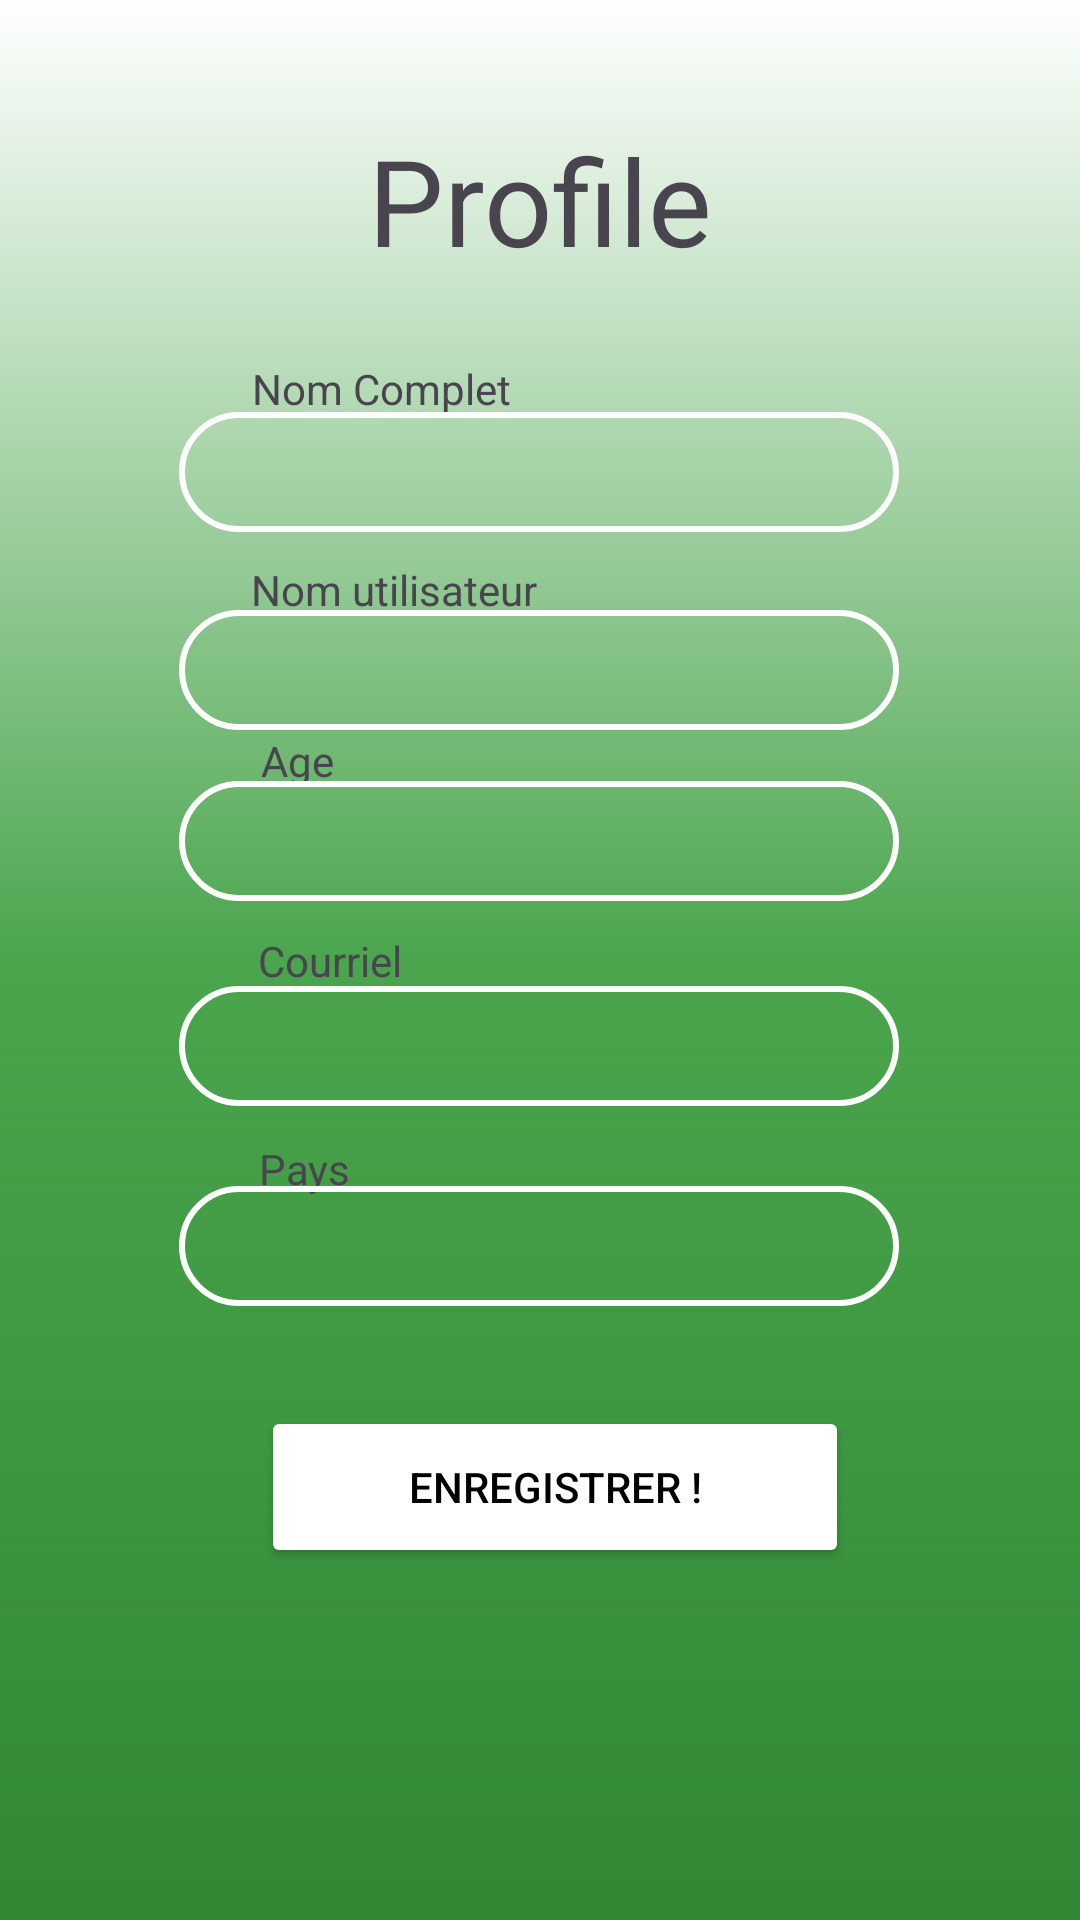

Layout XML and referenced resources for this Android screen:
<!-- AndroidManifest.xml: application theme Theme.TheWitchersCode -->
<!-- res/layout/activity_profile.xml -->
<?xml version="1.0" encoding="utf-8"?>
<androidx.constraintlayout.widget.ConstraintLayout xmlns:android="http://schemas.android.com/apk/res/android"
    xmlns:app="http://schemas.android.com/apk/res-auto"
    xmlns:tools="http://schemas.android.com/tools"
    android:layout_width="match_parent"
    android:layout_height="match_parent"
    tools:context=".ProfileActivity"
    android:background="@drawable/gradient_background">


    <TextView
        android:id="@+id/textView3"
        android:layout_width="wrap_content"
        android:layout_height="wrap_content"
        android:layout_marginTop="40dp"
        android:text="Profile"
        android:textSize="40dp"
        app:layout_constraintEnd_toEndOf="parent"
        app:layout_constraintStart_toStartOf="parent"
        app:layout_constraintTop_toTopOf="parent" />


    <TextView
        android:id="@+id/tv_nomComplet"
        android:layout_width="wrap_content"
        android:layout_height="wrap_content"
        android:text="Nom Complet"
        app:layout_constraintBottom_toBottomOf="parent"
        app:layout_constraintEnd_toEndOf="parent"
        app:layout_constraintHorizontal_bias="0.307"
        app:layout_constraintStart_toStartOf="parent"
        app:layout_constraintTop_toTopOf="parent"
        app:layout_constraintVertical_bias="0.193" />

    <EditText
        android:id="@+id/et_PP_nomComplet"
        android:layout_width="240dp"
        android:layout_height="40dp"
        android:background="@drawable/border_inputs"
        android:ems="10"
        android:inputType="text"
        app:layout_constraintBottom_toBottomOf="parent"
        app:layout_constraintEnd_toEndOf="parent"
        app:layout_constraintHorizontal_bias="0.497"
        app:layout_constraintStart_toStartOf="parent"
        app:layout_constraintTop_toTopOf="parent"
        app:layout_constraintVertical_bias="0.229" />


    <TextView
        android:id="@+id/tv_nomUti"
        android:layout_width="wrap_content"
        android:layout_height="wrap_content"
        android:text="Nom utilisateur "
        app:layout_constraintBottom_toBottomOf="parent"
        app:layout_constraintEnd_toEndOf="parent"
        app:layout_constraintHorizontal_bias="0.32"
        app:layout_constraintStart_toStartOf="parent"
        app:layout_constraintTop_toTopOf="parent"
        app:layout_constraintVertical_bias="0.301"
        tools:ignore="MissingConstraints" />

    <EditText
        android:id="@+id/et_PP_nomUti"
        android:layout_width="240dp"
        android:layout_height="40dp"
        android:ems="10"
        android:inputType="text"
        app:layout_constraintBottom_toBottomOf="parent"
        app:layout_constraintEnd_toEndOf="parent"
        app:layout_constraintHorizontal_bias="0.497"
        app:layout_constraintStart_toStartOf="parent"
        app:layout_constraintTop_toTopOf="parent"
        app:layout_constraintVertical_bias="0.339"
        android:background="@drawable/border_inputs"/>


    <TextView
        android:id="@+id/tv_age"
        android:layout_width="wrap_content"
        android:layout_height="wrap_content"
        android:text="Age"
        app:layout_constraintBottom_toBottomOf="parent"
        app:layout_constraintEnd_toEndOf="parent"
        app:layout_constraintHorizontal_bias="0.259"
        app:layout_constraintStart_toStartOf="parent"
        app:layout_constraintTop_toTopOf="parent"
        app:layout_constraintVertical_bias="0.393"
        tools:ignore="MissingConstraints" />

    <EditText
        android:id="@+id/et_PP_age"
        android:layout_width="240dp"
        android:layout_height="40dp"
        android:ems="10"
        android:inputType="number"
        app:layout_constraintBottom_toBottomOf="parent"
        app:layout_constraintEnd_toEndOf="parent"
        app:layout_constraintHorizontal_bias="0.497"
        app:layout_constraintStart_toStartOf="parent"
        app:layout_constraintTop_toTopOf="parent"
        app:layout_constraintVertical_bias="0.434"
        android:background="@drawable/border_inputs"/>

    <TextView
        android:id="@+id/tv_courriel"
        android:layout_width="wrap_content"
        android:layout_height="wrap_content"
        android:text="Courriel"
        app:layout_constraintBottom_toBottomOf="parent"
        app:layout_constraintEnd_toEndOf="parent"
        app:layout_constraintHorizontal_bias="0.276"
        app:layout_constraintStart_toStartOf="parent"
        app:layout_constraintTop_toTopOf="parent"
        tools:ignore="MissingConstraints" />

    <EditText
        android:id="@+id/et_PP_courriel"
        android:layout_width="240dp"
        android:layout_height="40dp"
        android:ems="10"
        android:inputType="text"
        app:layout_constraintBottom_toBottomOf="parent"
        app:layout_constraintEnd_toEndOf="parent"
        app:layout_constraintHorizontal_bias="0.497"
        app:layout_constraintStart_toStartOf="parent"
        app:layout_constraintTop_toTopOf="parent"
        app:layout_constraintVertical_bias="0.548"
        android:background="@drawable/border_inputs"/>

    <TextView
        android:id="@+id/tv_pays"
        android:layout_width="wrap_content"
        android:layout_height="wrap_content"
        android:text="Pays"
        app:layout_constraintBottom_toBottomOf="parent"
        app:layout_constraintEnd_toEndOf="parent"
        app:layout_constraintHorizontal_bias="0.262"
        app:layout_constraintStart_toStartOf="parent"
        app:layout_constraintTop_toTopOf="parent"
        app:layout_constraintVertical_bias="0.612"
        tools:ignore="MissingConstraints" />

    <EditText
        android:id="@+id/et_PP_pays"
        android:layout_width="240dp"
        android:layout_height="40dp"
        android:ems="10"
        android:inputType="text"
        app:layout_constraintBottom_toBottomOf="parent"
        app:layout_constraintEnd_toEndOf="parent"
        app:layout_constraintHorizontal_bias="0.497"
        app:layout_constraintStart_toStartOf="parent"
        app:layout_constraintTop_toTopOf="parent"
        app:layout_constraintVertical_bias="0.659"
        android:background="@drawable/border_inputs"/>

    <Button
        android:id="@+id/button2"
        android:layout_width="196dp"
        android:layout_height="54dp"
        android:text="Enregistrer !"
        android:backgroundTint="@color/white"
        android:textColor="@color/black"
        app:layout_constraintBottom_toBottomOf="parent"
        app:layout_constraintEnd_toEndOf="parent"
        app:layout_constraintHorizontal_bias="0.53"
        app:layout_constraintStart_toStartOf="parent"
        app:layout_constraintTop_toTopOf="parent"
        app:layout_constraintVertical_bias="0.8" />


</androidx.constraintlayout.widget.ConstraintLayout>
<!-- resources referenced by this layout -->
<resources>
  <color name="black">#FF000000</color>
  <color name="white">#FFFFFFFF</color>
  <!-- drawable border_inputs (drawable) -->
  <?xml version="1.0" encoding="utf-8"?>
  <shape xmlns:android="http://schemas.android.com/apk/res/android" android:shape="rectangle" >
      <stroke android:width="2dp" android:color="#FFFF" />
      <corners android:radius="20dp" />
      <padding android:left="10dp" android:top="8dp" android:right="8dp" android:bottom="8dp" />
  </shape>
  <!-- drawable gradient_background (drawable) -->
  <?xml version="1.0" encoding="utf-8"?>
  <shape xmlns:android="http://schemas.android.com/apk/res/android">
  
      <gradient
          android:type="linear"
          android:startColor="#FFFFFF"
          android:centerColor="#4AA54D"
          android:endColor="#D2047009"
          android:angle="100"/>
  </shape>
  <style name="Theme.TheWitchersCode" parent="Base.Theme.TheWitchersCode" />
  <style name="Base.Theme.TheWitchersCode" parent="Theme.Material3.DayNight.NoActionBar">
          
          
      </style>
</resources>
